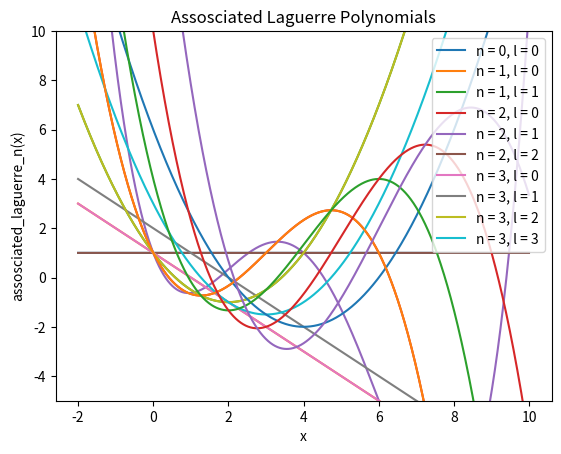

Source code (Python):
import numpy as np 
from matplotlib import pyplot as plt 

def laguerre(k, x):
    if k==0 : return np.ones((x.shape[0], ))
    if k==1 : return 1 - x 
    if k>1 : return ((2*k - 1 - x)*laguerre(k-1, x) - (k-1)*laguerre(k-2, x))/k
    else : return np.exp(x)*laguerre(-k-1, -x)

def ass_lag(n, l, x) : 
    if n < 0 or l < 0 : raise Exception("!!!Error!!! Please recheck values of n and l ")
    if n==0 : return  np.ones((x.shape[0], ))
    if n==1 : return 1 + l - x 
    else : return ((2*n - 1 + l - x)*ass_lag(n-1, l, x) - (n-1+l)*ass_lag(n-2, l, x))/n

x = np.arange(-2, 10, 0.005)

legend_list = [] # List for defining legends in the plot
for n in range(5):
    y = laguerre(n,x)
    legend_list.append("n = "+str(n))
    plt.plot(x,y)
plt.xlabel("x")
plt.ylabel("laguerre_n(x)")
plt.title("Laguerre Polynomials")
plt.legend(legend_list)
plt.grid()
plt.show()

legend_list = [] # List for defining legends in the plot
for n in range(4):
    for l in range(n+1):
        y = ass_lag(n,l,x)
        legend_list.append("n = "+str(n)+", l = "+str(l))
        plt.plot(x,y)
plt.ylim(-5, 10)
plt.xlabel("x")
plt.ylabel("assosciated_laguerre_n(x)")
plt.title("Assosciated Laguerre Polynomials")
plt.legend(legend_list)
plt.grid()
plt.show()